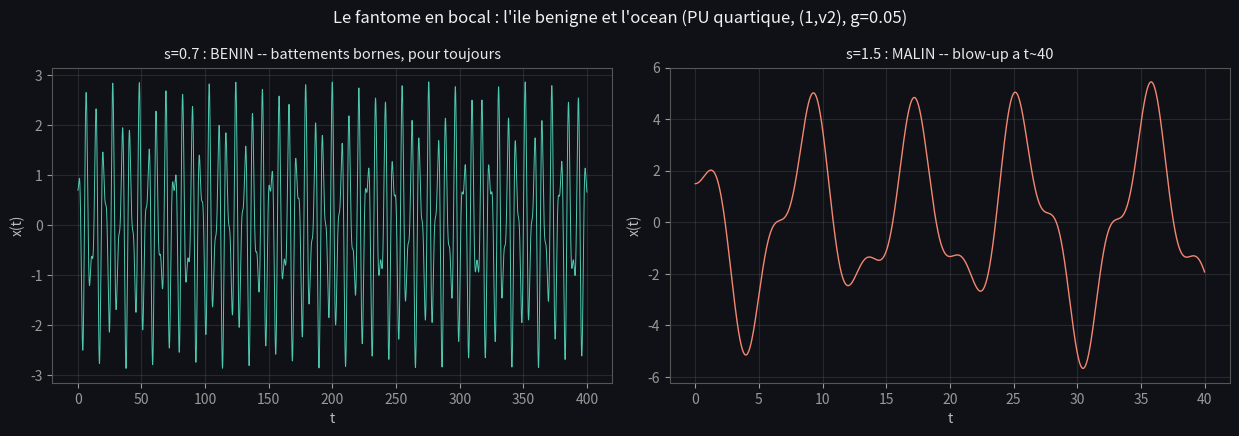

Recreate this plot in Python.
# pu_plot.py -- figure de reference benin/malin (reconstruction du meme jour, cf. README)
import numpy as np
import matplotlib; matplotlib.use('Agg')
import matplotlib.pyplot as plt
w1, w2 = 1.0, np.sqrt(2.0); g = 0.05
P2, W2 = w1*w1 + w2*w2, (w1*w2)**2
def f(y):
    q1,q2,p1,p2 = y
    return np.array([q2, p2, W2*q1 - g*q1**3, -p1 - P2*q2])
def traj(s, T, dt=0.006, blow=1e4):
    y=np.array([s,0.0,0.0,s]); ts=[0.0]; xs=[s]
    for i in range(int(T/dt)):
        k1=f(y); k2=f(y+0.5*dt*k1); k3=f(y+0.5*dt*k2); k4=f(y+dt*k3)
        y=y+(dt/6.0)*(k1+2*k2+2*k3+k4); ts.append((i+1)*dt); xs.append(y[0])
        if np.max(np.abs(y))>blow: break
    return np.array(ts), np.array(xs)
bg='#0f1117'; fig,ax=plt.subplots(1,2,figsize=(12.5,4.4)); fig.patch.set_facecolor(bg)
for a in ax:
    a.set_facecolor(bg); a.tick_params(colors='#999'); a.grid(alpha=0.15)
    [sp.set_color('#555') for sp in a.spines.values()]
t,x=traj(0.7,400); ax[0].plot(t,x,color='#4ec9b0',lw=0.7)
ax[0].set_title("s=0.7 : BENIN -- battements bornes, pour toujours",color='#e8e8e8',fontsize=10.5)
t,x=traj(1.5,40); ax[1].plot(t,x,color='#f48771',lw=1.0)
ax[1].set_title(f"s=1.5 : MALIN -- blow-up a t~{t[-1]:.0f}",color='#e8e8e8',fontsize=10.5)
for a in ax: a.set_xlabel("t",color='#bbb'); a.set_ylabel("x(t)",color='#bbb')
fig.suptitle("Le fantome en bocal : l'ile benigne et l'ocean (PU quartique, (1,v2), g=0.05)",color='#f0f0f0',fontsize=12)
plt.tight_layout(); plt.savefig('pu_benin_malin.png',dpi=130,facecolor=bg,bbox_inches='tight')
print("figure : pu_benin_malin.png")
